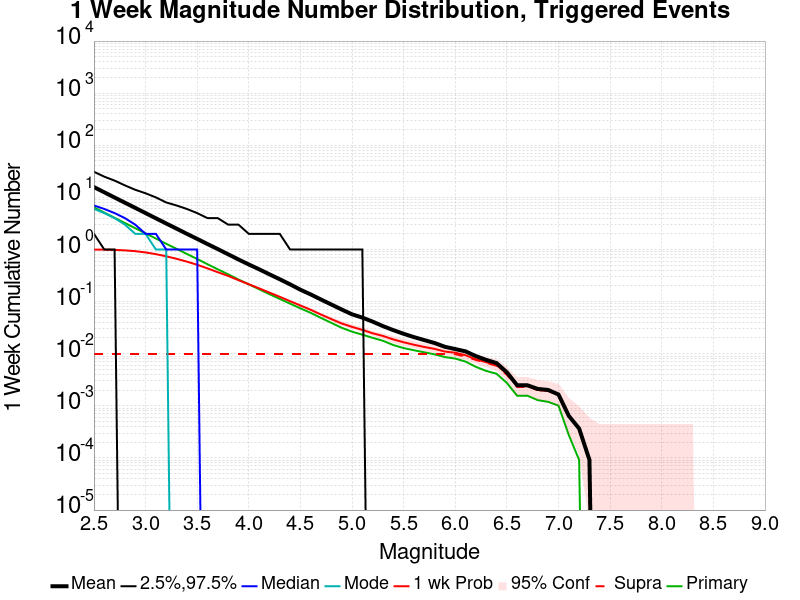

The file beside this chart, header and first rows:
Mag, Mean, 2.5 %ile, 97.5 %ile, Median, Mode, 1 wk Probability, 1 wk Supra-Seis Prob, Primary Aftershocks Mean
2.5, 15.77, 2.0, 31.0, 7.0, 6.0, 0.998, 0.009908, 6.436
2.6, 12.53, 1.0, 25.0, 6.0, 5.0, 0.9931, 0.009908, 5.112
2.7, 9.947, 1.0, 21.0, 5.0, 4.0, 0.9828, 0.009908, 4.055
2.8, 7.907, 0.0, 17.0, 4.0, 3.0, 0.9629, 0.009908, 3.223
2.9, 6.293, 0.0, 14.0, 3.0, 2.0, 0.9289, 0.009908, 2.563
3.0, 4.999, 0.0, 12.0, 2.0, 2.0, 0.8791, 0.009908, 2.045
3.1, 3.97, 0.0, 10.0, 2.0, 1.0, 0.8141, 0.009908, 1.623
3.2, 3.156, 0.0, 8.0, 1.0, 1.0, 0.7415, 0.009908, 1.287
3.3, 2.515, 0.0, 7.0, 1.0, 0.0, 0.6629, 0.009908, 1.032
3.4, 2, 0.0, 6.0, 1.0, 0.0, 0.5856, 0.009908, 0.8227
3.5, 1.598, 0.0, 5.0, 1.0, 0.0, 0.5098, 0.009908, 0.6587
3.6, 1.273, 0.0, 4.0, 0.0, 0.0, 0.4341, 0.009908, 0.5217
3.7, 1.018, 0.0, 4.0, 0.0, 0.0, 0.3666, 0.009908, 0.4167
3.8, 0.8097, 0.0, 3.0, 0.0, 0.0, 0.3114, 0.009908, 0.3343
3.9, 0.6437, 0.0, 3.0, 0.0, 0.0, 0.258, 0.009908, 0.2661
4.0, 0.5165, 0.0, 2.0, 0.0, 0.0, 0.2152, 0.009908, 0.2146
4.1, 0.4177, 0.0, 2.0, 0.0, 0.0, 0.1798, 0.009908, 0.1728
4.2, 0.3342, 0.0, 2.0, 0.0, 0.0, 0.1491, 0.009908, 0.1391
4.3, 0.2684, 0.0, 2.0, 0.0, 0.0, 0.1237, 0.009908, 0.1128
4.4, 0.2146, 0.0, 1.0, 0.0, 0.0, 0.1019, 0.009908, 0.09147
4.5, 0.1691, 0.0, 1.0, 0.0, 0.0, 0.08431, 0.009908, 0.07422
4.6, 0.1373, 0.0, 1.0, 0.0, 0.0, 0.06963, 0.009908, 0.06092
4.7, 0.1095, 0.0, 1.0, 0.0, 0.0, 0.05642, 0.009908, 0.04862
4.8, 0.08798, 0.0, 1.0, 0.0, 0.0, 0.04615, 0.009908, 0.03908
4.9, 0.07055, 0.0, 1.0, 0.0, 0.0, 0.03807, 0.009908, 0.03147
5.0, 0.05706, 0.0, 1.0, 0.0, 0.0, 0.03275, 0.009908, 0.02651
5.1, 0.04936, 0.0, 1.0, 0.0, 0.0, 0.02872, 0.009908, 0.02321
5.2, 0.04128, 0.0, 0.0, 0.0, 0.0, 0.02468, 0.009908, 0.02018
5.3, 0.03385, 0.0, 0.0, 0.0, 0.0, 0.02193, 0.009908, 0.01771
5.4, 0.02835, 0.0, 0.0, 0.0, 0.0, 0.01881, 0.009908, 0.01468
5.5, 0.02413, 0.0, 0.0, 0.0, 0.0, 0.01661, 0.009908, 0.01284
5.6, 0.02083, 0.0, 0.0, 0.0, 0.0, 0.01486, 0.009908, 0.01165
5.7, 0.01826, 0.0, 0.0, 0.0, 0.0, 0.01349, 0.009908, 0.01064
5.8, 0.01606, 0.0, 0.0, 0.0, 0.0, 0.01239, 0.009908, 0.009725
5.9, 0.01358, 0.0, 0.0, 0.0, 0.0, 0.01101, 0.009908, 0.008624
6.0, 0.01229, 0.0, 0.0, 0.0, 0.0, 0.01046, 0.009817, 0.008073
6.1, 0.0111, 0.0, 0.0, 0.0, 0.0, 0.009358, 0.008807, 0.007064
6.2, 0.008991, 0.0, 0.0, 0.0, 0.0, 0.007798, 0.007615, 0.005596
6.3, 0.007615, 0.0, 0.0, 0.0, 0.0, 0.006881, 0.006697, 0.004679
6.4, 0.006606, 0.0, 0.0, 0.0, 0.0, 0.006055, 0.005872, 0.004128
6.5, 0.004404, 0.0, 0.0, 0.0, 0.0, 0.004128, 0.003945, 0.002752
6.6, 0.002477, 0.0, 0.0, 0.0, 0.0, 0.002385, 0.002294, 0.00156
6.7, 0.002477, 0.0, 0.0, 0.0, 0.0, 0.002385, 0.002294, 0.00156
6.8, 0.00211, 0.0, 0.0, 0.0, 0.0, 0.002018, 0.002018, 0.001284
6.9, 0.002018, 0.0, 0.0, 0.0, 0.0, 0.001927, 0.001927, 0.001193
7.0, 0.001651, 0.0, 0.0, 0.0, 0.0, 0.001651, 0.001651, 0.001009
7.1, 6.4220186E-4, 0.0, 0.0, 0.0, 0.0, 6.4220186E-4, 6.4220186E-4, 2.7522937E-4
7.2, 3.6697247E-4, 0.0, 0.0, 0.0, 0.0, 3.6697247E-4, 3.6697247E-4, 9.174312E-5
7.3, 9.174312E-5, 0.0, 0.0, 0.0, 0.0, 9.174312E-5, 9.174312E-5, 0.0
7.4, 0.0, 0.0, 0.0, 0.0, 0.0, 0.0, 0.0, 0.0
7.5, 0.0, 0.0, 0.0, 0.0, 0.0, 0.0, 0.0, 0.0
7.6, 0.0, 0.0, 0.0, 0.0, 0.0, 0.0, 0.0, 0.0
7.7, 0.0, 0.0, 0.0, 0.0, 0.0, 0.0, 0.0, 0.0
7.8, 0.0, 0.0, 0.0, 0.0, 0.0, 0.0, 0.0, 0.0
7.9, 0.0, 0.0, 0.0, 0.0, 0.0, 0.0, 0.0, 0.0
8.0, 0.0, 0.0, 0.0, 0.0, 0.0, 0.0, 0.0, 0.0
8.1, 0.0, 0.0, 0.0, 0.0, 0.0, 0.0, 0.0, 0.0
8.2, 0.0, 0.0, 0.0, 0.0, 0.0, 0.0, 0.0, 0.0
8.3, 0.0, 0.0, 0.0, 0.0, 0.0, 0.0, 0.0, 0.0
8.4, 0.0, 0.0, 0.0, 0.0, 0.0, 0.0, 0.0, 0.0
... 6 more rows
